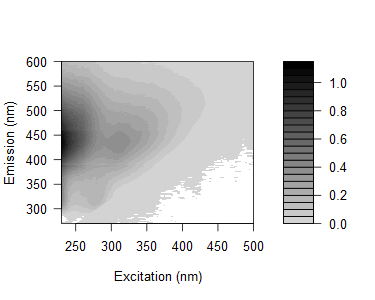

The table this chart was drawn from, first rows:
0.0126994770432729, 0.00965289950006222, 0.000391264707828336, -0.00422639389719592, -0.0259774803684367, 0.0246165131949459, 0.0341275926435552, 0.856813342555518, 3.17792985542459, 0.377725748195752, 0.0127421065967805, 0.00999817194358573, 0.00197607160367044, 0.00497630790187149, 0.00204028818047897, 0.00650497170793114, 0.00648062584984559, 0.00499019061211413, -0.00120392978941387, 0.0024959942234971, 0.00753036702525988, 0.00431509636892978, 0.000661530999555787, 0.00447146107602288
-0.003694, 0.02247, -0.0004586, 0.002836, -0.05775, 0.03019, 0.03815, 0.2639, 3.459, 1.474, 0.04519, 0.01042, 0.01128, 0.01065, 0.003074, 0.004855, -0.002047, 0.002675, 0.005651, -0.0007708, 0.001117, 0.003495, -0.004801, -0.002314
-0.03303, 0.001463, 0.0189, 0.01361, -0.03723, 0.01892, 0.02596, 0.07125, 1.879, 3.051, 0.1419, 0.02231, 0.007969, 0.004804, 0.005183, 0.003402, 0.0006766, 0.006348, 0.007559, 0.007223, 0.00771, 0.001889, 0.0005622, 0.00398
-0.03996, -0.02718, 0.004519, 0.01116, 0.004409, -0.005816, 0.02848, 0.04491, 0.6137, 3.311, 0.5515, 0.02312, 0.009899, 0.008957, 0.007662, 0.006982, 3.97452474412009e-05, 0.008925, 0.004546, 0.0004966, 0.007205, 0.001092, 0.0003032, -0.002994
-0.03643, -0.00395, 0.02593, 0.02097, 0.006725, -0.03962, 0.01771, 0.02881, 0.1586, 2.799, 2.388, 0.06643, 0.02074, 0.01136, 0.008498, 0.003857, -0.0004136, 0.007648, 0.007379, 0.004589, 0.002155, 0.001194, 0.000196, 0.0006694
-0.0137, -0.01161, 0.006645, 0.01546, 0.007489, -0.03317, 0.0235, 0.02509, 0.03149, 0.8012, 2.444, 0.2206, 0.01834, 0.006285, 0.001979, 0.003511, 0.001186, 0.001878, 0.004395, -0.004227, 0.001787, 0.001134, 0.002653, 0.001216
-0.02375, 0.001334, 0.004237, 0.007535, 0.01407, 0.009324, 0.003492, 0.03083, 0.03045, 0.2131, 2.663, 1.054, 0.03525, 0.009744, 0.007956, 0.004342, -0.0007654, 0.002803, 0.001881, 0.002553, -0.003025, 0.00324, -0.003393, -0.002308
-0.0216, 0.01229, 0.003439, 0.009806, 0.02104, 0.02478, -0.01124, 0.02657, 0.04344, 0.06447, 1.601, 2.485, 0.1732, 0.01789, 0.008955, 0.005251, 0.006817, 0.006348, 0.006263, 0.004416, 0.001965, 0.0001436, 0.001063, 0.0007737
0.01446, 0.009941, 0.008092, 0.01982, 0.02186, 0.0278, 0.001813, 0.01263, 0.05026, 0.04619, 0.4552, 2.64, 0.7566, 0.02577, 0.01218, 0.009929, 0.007859, 0.008875, 0.004365, 0.002092, 0.007005, 0.002453, 0.002021, 0.001439
0.04018, 0.02145, 0.04103, 0.02064, 0.01951, 0.021, 0.0152, 0.01938, 0.05429, 0.04961, 0.1464, 2.342, 1.958, 0.07327, 0.01694, 0.01581, 0.006209, 0.003329, 0.003281, 0.005868, 5.63167662821022e-05, -0.001169, 0.0006093, -0.0003803
0.0526, 0.05691, 0.02642, 0.02839, 0.02497, 0.03004, 0.03809, 0.01062, 0.04604, 0.06173, 0.07282, 0.9147, 2.957, 0.3789, 0.02044, 0.01235, 0.005181, 0.003584, 0.007711, 0.004894, 0.004027, -0.002341, 0.003862, 0.001721
0.09032, 0.0661, 0.03319, 0.03368, 0.0331, 0.04371, 0.05127, 0.04494, 0.06006, 0.07231, 0.08466, 0.2771, 2.644, 1.226, 0.03271, 0.02005, 0.0109, 0.005089, 0.01031, 0.004262, 0.003103, 0.007981, 0.004421, 0.0007077
0.1115, 0.09083, 0.06169, 0.0378, 0.04007, 0.05237, 0.07074, 0.0689, 0.06277, 0.08123, 0.09248, 0.09058, 1.412, 2.476, 0.163, 0.02072, 0.01099, 0.00692, 0.002734, 0.011, 0.003817, 0.003389, 0.004979, -0.0003425
0.1457, 0.1233, 0.07674, 0.05921, 0.05897, 0.05992, 0.07353, 0.07248, 0.06761, 0.09509, 0.1041, 0.08749, 0.4822, 3.059, 0.8095, 0.03137, 0.009847, 0.01078, 0.01328, 0.004831, 0.004748, 0.001904, 0.004877, 0.003257
0.2063, 0.1633, 0.08552, 0.05922, 0.05506, 0.07978, 0.08241, 0.08633, 0.09903, 0.101, 0.1146, 0.09694, 0.1237, 2.221, 2.086, 0.06596, 0.01705, 0.01162, 0.0125, 0.009686, 0.005317, 0.003867, -0.0008858, 0.002891
0.2671, 0.1821, 0.09345, 0.06766, 0.07244, 0.08649, 0.07962, 0.09229, 0.0968, 0.1131, 0.1287, 0.09856, 0.079, 0.8699, 3.058, 0.3296, 0.01656, 0.01947, 0.009363, 0.002668, 0.003733, 0.009757, 0.006064, 0.001614
0.2773, 0.196, 0.1208, 0.07689, 0.07434, 0.08755, 0.09963, 0.1052, 0.1272, 0.1253, 0.1212, 0.1139, 0.07761, 0.2461, 2.599, 1.201, 0.0269, 0.01335, 0.009399, 0.006136, 0.004485, 0.005347, 0.001168, 0.003121
0.3018, 0.2033, 0.1092, 0.0857, 0.07449, 0.08176, 0.103, 0.1243, 0.1428, 0.1163, 0.1523, 0.1248, 0.0828, 0.06231, 1.169, 2.347, 0.09684, 0.01944, 0.006244, 0.004223, 0.001563, 0.003859, 0.003638, 0.00434
0.352, 0.2284, 0.1304, 0.101, 0.09533, 0.09295, 0.1111, 0.1178, 0.1327, 0.1547, 0.1387, 0.1361, 0.09137, 0.05342, 0.3184, 2.752, 0.5079, 0.02588, 0.01654, 0.009583, 0.006414, 0.003678, 0.003101, 0.004094
0.3852, 0.2479, 0.1402, 0.1056, 0.1049, 0.1112, 0.1151, 0.1214, 0.1475, 0.1722, 0.1561, 0.1419, 0.1015, 0.06099, 0.07682, 2.001, 1.534, 0.05933, 0.01718, 0.008158, 0.006042, 0.004677, 0.00686, 0.003562
0.4015, 0.2592, 0.1474, 0.1188, 0.1063, 0.1082, 0.1244, 0.1329, 0.1503, 0.1688, 0.1674, 0.15, 0.1078, 0.06602, 0.04025, 0.71, 2.751, 0.3928, 0.02436, 0.01285, 0.004485, 0.004125, 0.006693, 0.004002
0.4346, 0.2622, 0.1425, 0.1271, 0.119, 0.1111, 0.1273, 0.135, 0.1583, 0.1794, 0.1782, 0.1392, 0.1182, 0.07162, 0.0366, 0.1801, 2.604, 1.319, 0.03295, 0.01619, 0.008685, 0.005943, 0.004495, 0.002348
0.4098, 0.284, 0.1676, 0.1195, 0.1119, 0.1352, 0.1412, 0.1382, 0.1653, 0.1839, 0.1715, 0.1628, 0.1219, 0.07267, 0.04181, 0.04464, 1.539, 2.476, 0.1839, 0.01555, 0.007338, 0.004907, 0.00537, 0.001748
0.4476, 0.2962, 0.1789, 0.1242, 0.1263, 0.1211, 0.1511, 0.1529, 0.1712, 0.178, 0.1796, 0.1667, 0.1251, 0.08123, 0.04754, 0.03835, 0.506, 2.829, 0.7541, 0.02123, 0.01174, 0.007851, 0.005935, 0.002032
0.4705, 0.304, 0.1712, 0.1291, 0.1289, 0.1416, 0.1424, 0.1418, 0.1751, 0.1888, 0.1981, 0.1775, 0.1202, 0.08131, 0.04514, 0.02733, 0.1128, 1.92, 1.772, 0.04311, 0.01266, 0.01018, 0.005612, 0.004305
0.4596, 0.2815, 0.1594, 0.1222, 0.1348, 0.133, 0.1425, 0.1375, 0.1702, 0.1741, 0.1907, 0.1823, 0.1167, 0.08308, 0.04548, 0.03173, 0.02721, 0.5772, 2.653, 0.2691, 0.01786, 0.01044, 0.006336, 0.004293
0.4151, 0.3126, 0.1619, 0.1314, 0.1377, 0.135, 0.144, 0.1451, 0.1685, 0.1832, 0.1939, 0.1757, 0.1331, 0.08244, 0.0506, 0.02857, 0.02517, 0.138, 2.15, 0.9418, 0.02747, 0.009901, 0.004269, 0.003654
0.4362, 0.309, 0.1669, 0.1335, 0.1336, 0.1292, 0.1504, 0.1544, 0.1681, 0.1854, 0.192, 0.1846, 0.1376, 0.09118, 0.05261, 0.03266, 0.02482, 0.03283, 1.046, 2.027, 0.1286, 0.0132, 0.007853, 0.00361
0.4515, 0.3051, 0.1757, 0.1424, 0.1372, 0.1404, 0.1537, 0.1537, 0.1723, 0.1803, 0.1941, 0.1824, 0.1497, 0.08932, 0.0651, 0.03343, 0.02243, 0.02439, 0.278, 2.58, 0.6426, 0.01941, 0.0105, 0.005368
0.4625, 0.3033, 0.1912, 0.15, 0.137, 0.1469, 0.1638, 0.156, 0.1789, 0.1908, 0.1953, 0.1844, 0.1572, 0.1079, 0.06025, 0.03907, 0.0282, 0.02234, 0.06414, 1.854, 1.605, 0.03914, 0.01184, 0.006814
0.4549, 0.3115, 0.1879, 0.1439, 0.1417, 0.1502, 0.157, 0.1617, 0.181, 0.1958, 0.1955, 0.1992, 0.1622, 0.106, 0.05657, 0.04174, 0.02506, 0.02271, 0.02621, 0.6412, 2.387, 0.2092, 0.01645, 0.006733
0.4747, 0.3157, 0.186, 0.1588, 0.1465, 0.1422, 0.1616, 0.1566, 0.1782, 0.1886, 0.1922, 0.1866, 0.1524, 0.1047, 0.05818, 0.04041, 0.02716, 0.02172, 0.0227, 0.1622, 1.945, 0.8364, 0.02133, 0.01137
0.4711, 0.307, 0.1944, 0.1588, 0.1451, 0.1363, 0.1642, 0.1617, 0.1788, 0.1954, 0.1888, 0.1879, 0.1573, 0.1151, 0.06881, 0.04741, 0.0319, 0.02291, 0.02086, 0.03414, 1.078, 1.944, 0.09143, 0.009502
0.4569, 0.3077, 0.2066, 0.1654, 0.153, 0.1454, 0.1598, 0.1748, 0.1766, 0.1984, 0.2051, 0.1918, 0.1577, 0.1189, 0.09021, 0.04805, 0.03427, 0.02821, 0.02326, 0.02273, 0.287, 2.373, 0.4978, 0.01579
0.4572, 0.3101, 0.1951, 0.1628, 0.1544, 0.1563, 0.1643, 0.1698, 0.174, 0.1876, 0.1972, 0.1944, 0.1621, 0.1246, 0.09801, 0.04768, 0.04187, 0.03052, 0.02362, 0.02023, 0.06278, 1.753, 1.441, 0.04412
0.4295, 0.3258, 0.2177, 0.1702, 0.1602, 0.1427, 0.1709, 0.1608, 0.181, 0.193, 0.1918, 0.1939, 0.1706, 0.1293, 0.09604, 0.05209, 0.04045, 0.03406, 0.02956, 0.02424, 0.02204, 0.6688, 2.371, 0.2678
0.4597, 0.3177, 0.2072, 0.1701, 0.1575, 0.1585, 0.1794, 0.1758, 0.1747, 0.1865, 0.1879, 0.1812, 0.1638, 0.1336, 0.0987, 0.0691, 0.04979, 0.03556, 0.032, 0.02403, 0.02728, 0.1631, 2.105, 1.008
0.4547, 0.322, 0.2149, 0.1836, 0.1627, 0.1619, 0.1683, 0.1719, 0.1857, 0.1857, 0.1907, 0.1961, 0.1693, 0.137, 0.1065, 0.07713, 0.04225, 0.04253, 0.03392, 0.02603, 0.02134, 0.039, 1.117, 1.999
0.4727, 0.3217, 0.21, 0.1757, 0.1678, 0.1704, 0.1833, 0.1744, 0.1873, 0.1896, 0.1951, 0.196, 0.1712, 0.1381, 0.1048, 0.08703, 0.06138, 0.05164, 0.03848, 0.033, 0.024, 0.0254, 0.3154, 2.43
0.4708, 0.3393, 0.2212, 0.1925, 0.169, 0.1694, 0.1754, 0.1717, 0.1862, 0.1937, 0.1937, 0.1872, 0.1713, 0.1441, 0.1109, 0.08794, 0.07351, 0.04749, 0.03816, 0.03271, 0.02878, 0.02231, 0.06396, 1.751
0.4567, 0.3344, 0.2369, 0.1928, 0.1834, 0.1748, 0.1889, 0.1735, 0.184, 0.1946, 0.1992, 0.1929, 0.1791, 0.1448, 0.1158, 0.0916, 0.08379, 0.05462, 0.04944, 0.0347, 0.02975, 0.02702, 0.03005, 0.6206
0.4537, 0.3435, 0.2222, 0.207, 0.1869, 0.1717, 0.1799, 0.1798, 0.1919, 0.1904, 0.2051, 0.1903, 0.1773, 0.1499, 0.1252, 0.09718, 0.08754, 0.0611, 0.0561, 0.04205, 0.03209, 0.02802, 0.02577, 0.14
0.4661, 0.3727, 0.2411, 0.1963, 0.1839, 0.1783, 0.1983, 0.1795, 0.187, 0.1906, 0.1956, 0.1891, 0.1766, 0.1538, 0.1232, 0.1039, 0.09147, 0.08086, 0.06211, 0.04968, 0.04081, 0.02791, 0.02344, 0.03166
0.4566, 0.3344, 0.2581, 0.2184, 0.2019, 0.1877, 0.1959, 0.1822, 0.1896, 0.1936, 0.1964, 0.1984, 0.1809, 0.152, 0.1316, 0.1109, 0.09459, 0.08584, 0.05744, 0.0556, 0.04083, 0.03518, 0.03051, 0.03076
0.4694, 0.3563, 0.2542, 0.2187, 0.2098, 0.2039, 0.2081, 0.1951, 0.1958, 0.1887, 0.1976, 0.1932, 0.1789, 0.1652, 0.1355, 0.1187, 0.09995, 0.09221, 0.0746, 0.05729, 0.0532, 0.04187, 0.02978, 0.03022
0.4389, 0.3948, 0.2612, 0.2421, 0.2256, 0.2114, 0.2014, 0.1936, 0.2053, 0.1982, 0.2036, 0.1915, 0.1806, 0.1679, 0.1491, 0.1247, 0.1119, 0.0938, 0.07288, 0.06837, 0.05364, 0.04723, 0.04036, 0.02839
0.4785, 0.3773, 0.283, 0.2479, 0.2368, 0.2153, 0.2153, 0.1969, 0.2093, 0.1969, 0.201, 0.1973, 0.1862, 0.165, 0.1518, 0.1352, 0.121, 0.1057, 0.09747, 0.06931, 0.06208, 0.05193, 0.03871, 0.03023
0.4794, 0.3674, 0.2972, 0.2607, 0.234, 0.2131, 0.2123, 0.1994, 0.2101, 0.1961, 0.2034, 0.2049, 0.1966, 0.1752, 0.1602, 0.1409, 0.1286, 0.1158, 0.09589, 0.08222, 0.06741, 0.06055, 0.04434, 0.03372
0.5011, 0.3823, 0.3174, 0.2791, 0.2489, 0.2261, 0.2203, 0.2119, 0.2051, 0.2053, 0.2101, 0.2064, 0.1979, 0.1804, 0.1605, 0.1545, 0.1346, 0.1256, 0.1028, 0.09806, 0.07018, 0.06152, 0.04449, 0.03607
0.5104, 0.4065, 0.3225, 0.2939, 0.2584, 0.2569, 0.2335, 0.2221, 0.2197, 0.2138, 0.2106, 0.2079, 0.2023, 0.184, 0.1716, 0.1534, 0.1487, 0.1313, 0.1122, 0.1063, 0.083, 0.06679, 0.0549, 0.04151
0.528, 0.4524, 0.3392, 0.3028, 0.2736, 0.249, 0.2471, 0.2184, 0.2255, 0.2118, 0.2092, 0.214, 0.2035, 0.1893, 0.1782, 0.1661, 0.1557, 0.1433, 0.1217, 0.1109, 0.08353, 0.07405, 0.05577, 0.04479
0.5302, 0.4423, 0.3589, 0.3331, 0.2958, 0.2573, 0.2662, 0.2224, 0.2355, 0.221, 0.2116, 0.2183, 0.2047, 0.1953, 0.1856, 0.1733, 0.1634, 0.1513, 0.1256, 0.1133, 0.08874, 0.08161, 0.06428, 0.05033
0.5512, 0.4628, 0.388, 0.3387, 0.3103, 0.2993, 0.2707, 0.2476, 0.2262, 0.2254, 0.2192, 0.2209, 0.2112, 0.2034, 0.1978, 0.1775, 0.1816, 0.1588, 0.1432, 0.1213, 0.1083, 0.0776, 0.06891, 0.05693
0.5701, 0.4953, 0.3956, 0.3508, 0.3259, 0.2951, 0.2837, 0.2472, 0.2434, 0.2282, 0.2246, 0.2278, 0.219, 0.2096, 0.2039, 0.1927, 0.1855, 0.1678, 0.1459, 0.1256, 0.123, 0.09859, 0.0768, 0.06244
0.6353, 0.5115, 0.4269, 0.3823, 0.3388, 0.3193, 0.2993, 0.2617, 0.2494, 0.2416, 0.2292, 0.2319, 0.2331, 0.2151, 0.2033, 0.2109, 0.1972, 0.1775, 0.1657, 0.1394, 0.1212, 0.1114, 0.08713, 0.07204
0.6231, 0.536, 0.4422, 0.4056, 0.3752, 0.3176, 0.3024, 0.2718, 0.2566, 0.2481, 0.235, 0.2365, 0.2314, 0.2233, 0.2211, 0.2222, 0.2046, 0.1881, 0.1746, 0.1497, 0.1331, 0.1071, 0.09164, 0.0805
0.6406, 0.5595, 0.4827, 0.4146, 0.3819, 0.3267, 0.3235, 0.2824, 0.2669, 0.2464, 0.2442, 0.2446, 0.2375, 0.2387, 0.2259, 0.2255, 0.2228, 0.2048, 0.183, 0.1621, 0.1419, 0.1235, 0.09502, 0.08159
0.6768, 0.5684, 0.4926, 0.4439, 0.4, 0.3623, 0.3431, 0.3007, 0.2778, 0.2651, 0.2574, 0.247, 0.2433, 0.2456, 0.2454, 0.2408, 0.231, 0.2175, 0.1943, 0.174, 0.1568, 0.1235, 0.1069, 0.08531
0.7135, 0.5958, 0.5179, 0.4661, 0.4286, 0.3701, 0.3388, 0.2932, 0.2858, 0.2642, 0.2569, 0.2527, 0.2574, 0.2591, 0.2458, 0.2503, 0.2384, 0.2239, 0.2091, 0.1867, 0.1514, 0.1379, 0.1136, 0.103
0.7425, 0.6196, 0.5487, 0.4872, 0.4519, 0.3843, 0.3616, 0.3129, 0.2969, 0.2734, 0.2641, 0.2562, 0.2684, 0.2634, 0.2635, 0.2616, 0.2488, 0.243, 0.2123, 0.1931, 0.1697, 0.1478, 0.1217, 0.09851
0.6831, 0.5541, 0.4845, 0.4522, 0.4093, 0.36, 0.3375, 0.2853, 0.2604, 0.2466, 0.2371, 0.2391, 0.2434, 0.2332, 0.2413, 0.2367, 0.2267, 0.2151, 0.1932, 0.1819, 0.1614, 0.1367, 0.1163, 0.09919
... 105 more rows
